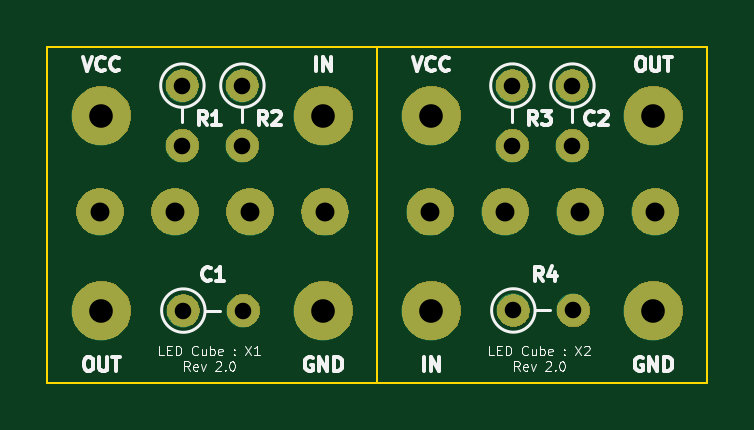
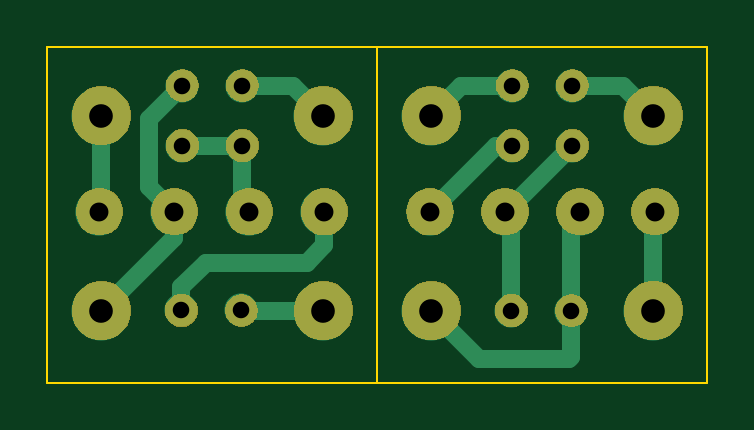
Circuit board: 10 layer files. Board 27.9 x 14.2 mm.
- bottom_copper: Cube-Balls-B.Cu.gbr (5442 bytes)
- bottom_mask: Cube-Balls-B.Mask.gbr (24788 bytes)
- paste: Cube-Balls-B.Paste.gbr (527 bytes)
- bottom_silk: Cube-Balls-B.SilkS.gbr (528 bytes)
- outline: Cube-Balls-Edge.Cuts.gbr (854 bytes)
- top_copper: Cube-Balls-F.Cu.gbr (3151 bytes)
- top_mask: Cube-Balls-F.Mask.gbr (24788 bytes)
- paste: Cube-Balls-F.Paste.gbr (527 bytes)
- top_silk: Cube-Balls-F.SilkS.gbr (18058 bytes)
- drill: Cube-Balls.drl (645 bytes)

=== bottom_copper: Cube-Balls-B.Cu.gbr ===
G04 #@! TF.GenerationSoftware,KiCad,Pcbnew,5.0.1+dfsg1-3~bpo9+1*
G04 #@! TF.CreationDate,2018-11-18T10:39:03-07:00*
G04 #@! TF.ProjectId,Cube-Balls,437562652D42616C6C732E6B69636164,rev?*
G04 #@! TF.SameCoordinates,Original*
G04 #@! TF.FileFunction,Copper,L2,Bot,Signal*
G04 #@! TF.FilePolarity,Positive*
%FSLAX46Y46*%
G04 Gerber Fmt 4.6, Leading zero omitted, Abs format (unit mm)*
G04 Created by KiCad (PCBNEW 5.0.1+dfsg1-3~bpo9+1) date Sun 18 Nov 2018 10:39:03 AM MST*
%MOMM*%
%LPD*%
G01*
G04 APERTURE LIST*
G04 #@! TA.AperFunction,ComponentPad*
%ADD10C,1.400000*%
G04 #@! TD*
G04 #@! TA.AperFunction,ComponentPad*
%ADD11O,1.400000X1.400000*%
G04 #@! TD*
G04 #@! TA.AperFunction,ComponentPad*
%ADD12C,2.499360*%
G04 #@! TD*
G04 #@! TA.AperFunction,ComponentPad*
%ADD13O,1.998980X1.998980*%
G04 #@! TD*
G04 #@! TA.AperFunction,ComponentPad*
%ADD14C,1.998980*%
G04 #@! TD*
G04 #@! TA.AperFunction,Conductor*
%ADD15C,0.762000*%
G04 #@! TD*
G04 APERTURE END LIST*
D10*
G04 #@! TO.P,C1,1*
G04 #@! TO.N,Net-(C1-Pad1)*
X43855000Y-47244000D03*
D11*
G04 #@! TO.P,C1,2*
G04 #@! TO.N,Net-(C1-Pad2)*
X46395000Y-47244000D03*
G04 #@! TD*
G04 #@! TO.P,C2,2*
G04 #@! TO.N,Net-(C2-Pad2)*
X60325000Y-40259000D03*
D10*
G04 #@! TO.P,C2,1*
G04 #@! TO.N,Net-(C2-Pad1)*
X60325000Y-37719000D03*
G04 #@! TD*
D12*
G04 #@! TO.P,J8,1*
G04 #@! TO.N,Net-(D2-Pad4)*
X63754000Y-38989000D03*
G04 #@! TD*
G04 #@! TO.P,J7,1*
G04 #@! TO.N,Net-(C2-Pad1)*
X63754000Y-47244000D03*
G04 #@! TD*
G04 #@! TO.P,J6,1*
G04 #@! TO.N,Net-(J6-Pad1)*
X54356000Y-38989000D03*
G04 #@! TD*
G04 #@! TO.P,J5,1*
G04 #@! TO.N,Net-(J5-Pad1)*
X54356000Y-47244000D03*
G04 #@! TD*
G04 #@! TO.P,J4,1*
G04 #@! TO.N,Net-(D1-Pad4)*
X40386000Y-47244000D03*
G04 #@! TD*
G04 #@! TO.P,J3,1*
G04 #@! TO.N,Net-(C1-Pad1)*
X49784000Y-47244000D03*
G04 #@! TD*
G04 #@! TO.P,J2,1*
G04 #@! TO.N,Net-(J2-Pad1)*
X40386000Y-38989000D03*
G04 #@! TD*
G04 #@! TO.P,J1,1*
G04 #@! TO.N,Net-(J1-Pad1)*
X49784000Y-38989000D03*
G04 #@! TD*
D13*
G04 #@! TO.P,D2,1*
G04 #@! TO.N,Net-(D2-Pad1)*
X54310000Y-43053000D03*
D14*
G04 #@! TO.P,D2,2*
G04 #@! TO.N,Net-(C2-Pad2)*
X57485000Y-43053000D03*
G04 #@! TO.P,D2,3*
G04 #@! TO.N,Net-(C2-Pad1)*
X60660000Y-43053000D03*
G04 #@! TO.P,D2,4*
G04 #@! TO.N,Net-(D2-Pad4)*
X63835000Y-43053000D03*
G04 #@! TD*
D13*
G04 #@! TO.P,D1,1*
G04 #@! TO.N,Net-(D1-Pad1)*
X49847500Y-43053000D03*
D14*
G04 #@! TO.P,D1,2*
G04 #@! TO.N,Net-(C1-Pad2)*
X46672500Y-43053000D03*
G04 #@! TO.P,D1,3*
G04 #@! TO.N,Net-(C1-Pad1)*
X43497500Y-43053000D03*
G04 #@! TO.P,D1,4*
G04 #@! TO.N,Net-(D1-Pad4)*
X40322500Y-43053000D03*
G04 #@! TD*
D10*
G04 #@! TO.P,R4,1*
G04 #@! TO.N,Net-(J5-Pad1)*
X57825000Y-47238000D03*
D11*
G04 #@! TO.P,R4,2*
G04 #@! TO.N,Net-(D2-Pad1)*
X60365000Y-47238000D03*
G04 #@! TD*
D10*
G04 #@! TO.P,R3,1*
G04 #@! TO.N,Net-(J6-Pad1)*
X57785000Y-37719000D03*
D11*
G04 #@! TO.P,R3,2*
G04 #@! TO.N,Net-(C2-Pad2)*
X57785000Y-40259000D03*
G04 #@! TD*
G04 #@! TO.P,R2,2*
G04 #@! TO.N,Net-(D1-Pad1)*
X46355000Y-40259000D03*
D10*
G04 #@! TO.P,R2,1*
G04 #@! TO.N,Net-(J1-Pad1)*
X46355000Y-37719000D03*
G04 #@! TD*
G04 #@! TO.P,R1,1*
G04 #@! TO.N,Net-(J2-Pad1)*
X43815000Y-37719000D03*
D11*
G04 #@! TO.P,R1,2*
G04 #@! TO.N,Net-(C1-Pad2)*
X43815000Y-40259000D03*
G04 #@! TD*
D15*
G04 #@! TO.N,Net-(J2-Pad1)*
X41656000Y-37719000D02*
X40386000Y-38989000D01*
X43815000Y-37719000D02*
X41656000Y-37719000D01*
G04 #@! TO.N,Net-(C1-Pad2)*
X46609000Y-43053000D02*
X43815000Y-40259000D01*
X46395000Y-43330500D02*
X46672500Y-43053000D01*
X46395000Y-47244000D02*
X46395000Y-43330500D01*
G04 #@! TO.N,Net-(C2-Pad2)*
X60325000Y-40259000D02*
X57785000Y-40259000D01*
X57785000Y-42753000D02*
X57485000Y-43053000D01*
X57785000Y-40259000D02*
X57785000Y-42753000D01*
G04 #@! TO.N,Net-(J6-Pad1)*
X55626000Y-37719000D02*
X54356000Y-38989000D01*
X57785000Y-37719000D02*
X55626000Y-37719000D01*
G04 #@! TO.N,Net-(J1-Pad1)*
X48514000Y-37719000D02*
X49784000Y-38989000D01*
X46355000Y-37719000D02*
X48514000Y-37719000D01*
G04 #@! TO.N,Net-(D1-Pad1)*
X47053500Y-40259000D02*
X49847500Y-43053000D01*
X46355000Y-40259000D02*
X47053500Y-40259000D01*
G04 #@! TO.N,Net-(D2-Pad1)*
X60365000Y-46248051D02*
X59328949Y-45212000D01*
X60365000Y-47238000D02*
X60365000Y-46248051D01*
X59328949Y-45212000D02*
X56469000Y-45212000D01*
X56469000Y-45212000D02*
X55626000Y-45212000D01*
X55626000Y-45212000D02*
X55372000Y-45212000D01*
X55055508Y-45212000D02*
X55626000Y-45212000D01*
X54310000Y-44466492D02*
X55055508Y-45212000D01*
X54310000Y-43053000D02*
X54310000Y-44466492D01*
G04 #@! TO.N,Net-(J5-Pad1)*
X57819000Y-47244000D02*
X57825000Y-47238000D01*
X54356000Y-47244000D02*
X57819000Y-47244000D01*
G04 #@! TO.N,Net-(C1-Pad1)*
X43855000Y-43410500D02*
X43497500Y-43053000D01*
X43855000Y-47244000D02*
X43855000Y-43410500D01*
X43855000Y-49189000D02*
X43855000Y-47244000D01*
X47752000Y-49276000D02*
X43942000Y-49276000D01*
X43942000Y-49276000D02*
X43855000Y-49189000D01*
X49784000Y-47244000D02*
X47752000Y-49276000D01*
G04 #@! TO.N,Net-(D1-Pad4)*
X40386000Y-43116500D02*
X40322500Y-43053000D01*
X40386000Y-47244000D02*
X40386000Y-43116500D01*
G04 #@! TO.N,Net-(D2-Pad4)*
X63754000Y-42972000D02*
X63835000Y-43053000D01*
X63754000Y-38989000D02*
X63754000Y-42972000D01*
G04 #@! TO.N,Net-(C2-Pad1)*
X60325000Y-37719000D02*
X61722000Y-39116000D01*
X61722000Y-41991000D02*
X60660000Y-43053000D01*
X61722000Y-39116000D02*
X61722000Y-41991000D01*
X60660000Y-44150000D02*
X63754000Y-47244000D01*
X60660000Y-43053000D02*
X60660000Y-44150000D01*
G04 #@! TD*
M02*

=== bottom_mask: Cube-Balls-B.Mask.gbr (24788 bytes, source omitted) ===
=== paste: Cube-Balls-B.Paste.gbr ===
G04 #@! TF.GenerationSoftware,KiCad,Pcbnew,5.0.1+dfsg1-3~bpo9+1*
G04 #@! TF.CreationDate,2018-11-18T10:39:03-07:00*
G04 #@! TF.ProjectId,Cube-Balls,437562652D42616C6C732E6B69636164,rev?*
G04 #@! TF.SameCoordinates,Original*
G04 #@! TF.FileFunction,Paste,Bot*
G04 #@! TF.FilePolarity,Positive*
%FSLAX46Y46*%
G04 Gerber Fmt 4.6, Leading zero omitted, Abs format (unit mm)*
G04 Created by KiCad (PCBNEW 5.0.1+dfsg1-3~bpo9+1) date Sun 18 Nov 2018 10:39:03 AM MST*
%MOMM*%
%LPD*%
G01*
G04 APERTURE LIST*
G04 APERTURE END LIST*
M02*

=== bottom_silk: Cube-Balls-B.SilkS.gbr ===
G04 #@! TF.GenerationSoftware,KiCad,Pcbnew,5.0.1+dfsg1-3~bpo9+1*
G04 #@! TF.CreationDate,2018-11-18T10:39:03-07:00*
G04 #@! TF.ProjectId,Cube-Balls,437562652D42616C6C732E6B69636164,rev?*
G04 #@! TF.SameCoordinates,Original*
G04 #@! TF.FileFunction,Legend,Bot*
G04 #@! TF.FilePolarity,Positive*
%FSLAX46Y46*%
G04 Gerber Fmt 4.6, Leading zero omitted, Abs format (unit mm)*
G04 Created by KiCad (PCBNEW 5.0.1+dfsg1-3~bpo9+1) date Sun 18 Nov 2018 10:39:03 AM MST*
%MOMM*%
%LPD*%
G01*
G04 APERTURE LIST*
G04 APERTURE END LIST*
M02*

=== outline: Cube-Balls-Edge.Cuts.gbr ===
G04 #@! TF.GenerationSoftware,KiCad,Pcbnew,5.0.1+dfsg1-3~bpo9+1*
G04 #@! TF.CreationDate,2018-11-18T10:39:03-07:00*
G04 #@! TF.ProjectId,Cube-Balls,437562652D42616C6C732E6B69636164,rev?*
G04 #@! TF.SameCoordinates,Original*
G04 #@! TF.FileFunction,Profile,NP*
%FSLAX46Y46*%
G04 Gerber Fmt 4.6, Leading zero omitted, Abs format (unit mm)*
G04 Created by KiCad (PCBNEW 5.0.1+dfsg1-3~bpo9+1) date Sun 18 Nov 2018 10:39:03 AM MST*
%MOMM*%
%LPD*%
G01*
G04 APERTURE LIST*
%ADD10C,0.100000*%
G04 APERTURE END LIST*
D10*
X52070000Y-36068000D02*
X66040000Y-36068000D01*
X66040000Y-36068000D02*
X66040000Y-50292000D01*
X66040000Y-50292000D02*
X52070000Y-50292000D01*
X38100000Y-50292000D02*
X38100000Y-36068000D01*
X52070000Y-50292000D02*
X38100000Y-50292000D01*
X52070000Y-36068000D02*
X52070000Y-50292000D01*
X38100000Y-36068000D02*
X52070000Y-36068000D01*
M02*

=== top_copper: Cube-Balls-F.Cu.gbr ===
G04 #@! TF.GenerationSoftware,KiCad,Pcbnew,5.0.1+dfsg1-3~bpo9+1*
G04 #@! TF.CreationDate,2018-11-18T10:39:03-07:00*
G04 #@! TF.ProjectId,Cube-Balls,437562652D42616C6C732E6B69636164,rev?*
G04 #@! TF.SameCoordinates,Original*
G04 #@! TF.FileFunction,Copper,L1,Top,Signal*
G04 #@! TF.FilePolarity,Positive*
%FSLAX46Y46*%
G04 Gerber Fmt 4.6, Leading zero omitted, Abs format (unit mm)*
G04 Created by KiCad (PCBNEW 5.0.1+dfsg1-3~bpo9+1) date Sun 18 Nov 2018 10:39:03 AM MST*
%MOMM*%
%LPD*%
G01*
G04 APERTURE LIST*
G04 #@! TA.AperFunction,ComponentPad*
%ADD10C,1.400000*%
G04 #@! TD*
G04 #@! TA.AperFunction,ComponentPad*
%ADD11O,1.400000X1.400000*%
G04 #@! TD*
G04 #@! TA.AperFunction,ComponentPad*
%ADD12C,2.499360*%
G04 #@! TD*
G04 #@! TA.AperFunction,ComponentPad*
%ADD13O,1.998980X1.998980*%
G04 #@! TD*
G04 #@! TA.AperFunction,ComponentPad*
%ADD14C,1.998980*%
G04 #@! TD*
G04 APERTURE END LIST*
D10*
G04 #@! TO.P,C1,1*
G04 #@! TO.N,Net-(C1-Pad1)*
X43855000Y-47244000D03*
D11*
G04 #@! TO.P,C1,2*
G04 #@! TO.N,Net-(C1-Pad2)*
X46395000Y-47244000D03*
G04 #@! TD*
G04 #@! TO.P,C2,2*
G04 #@! TO.N,Net-(C2-Pad2)*
X60325000Y-40259000D03*
D10*
G04 #@! TO.P,C2,1*
G04 #@! TO.N,Net-(C2-Pad1)*
X60325000Y-37719000D03*
G04 #@! TD*
D12*
G04 #@! TO.P,J8,1*
G04 #@! TO.N,Net-(D2-Pad4)*
X63754000Y-38989000D03*
G04 #@! TD*
G04 #@! TO.P,J7,1*
G04 #@! TO.N,Net-(C2-Pad1)*
X63754000Y-47244000D03*
G04 #@! TD*
G04 #@! TO.P,J6,1*
G04 #@! TO.N,Net-(J6-Pad1)*
X54356000Y-38989000D03*
G04 #@! TD*
G04 #@! TO.P,J5,1*
G04 #@! TO.N,Net-(J5-Pad1)*
X54356000Y-47244000D03*
G04 #@! TD*
G04 #@! TO.P,J4,1*
G04 #@! TO.N,Net-(D1-Pad4)*
X40386000Y-47244000D03*
G04 #@! TD*
G04 #@! TO.P,J3,1*
G04 #@! TO.N,Net-(C1-Pad1)*
X49784000Y-47244000D03*
G04 #@! TD*
G04 #@! TO.P,J2,1*
G04 #@! TO.N,Net-(J2-Pad1)*
X40386000Y-38989000D03*
G04 #@! TD*
G04 #@! TO.P,J1,1*
G04 #@! TO.N,Net-(J1-Pad1)*
X49784000Y-38989000D03*
G04 #@! TD*
D13*
G04 #@! TO.P,D2,1*
G04 #@! TO.N,Net-(D2-Pad1)*
X54310000Y-43053000D03*
D14*
G04 #@! TO.P,D2,2*
G04 #@! TO.N,Net-(C2-Pad2)*
X57485000Y-43053000D03*
G04 #@! TO.P,D2,3*
G04 #@! TO.N,Net-(C2-Pad1)*
X60660000Y-43053000D03*
G04 #@! TO.P,D2,4*
G04 #@! TO.N,Net-(D2-Pad4)*
X63835000Y-43053000D03*
G04 #@! TD*
D13*
G04 #@! TO.P,D1,1*
G04 #@! TO.N,Net-(D1-Pad1)*
X49847500Y-43053000D03*
D14*
G04 #@! TO.P,D1,2*
G04 #@! TO.N,Net-(C1-Pad2)*
X46672500Y-43053000D03*
G04 #@! TO.P,D1,3*
G04 #@! TO.N,Net-(C1-Pad1)*
X43497500Y-43053000D03*
G04 #@! TO.P,D1,4*
G04 #@! TO.N,Net-(D1-Pad4)*
X40322500Y-43053000D03*
G04 #@! TD*
D10*
G04 #@! TO.P,R4,1*
G04 #@! TO.N,Net-(J5-Pad1)*
X57825000Y-47238000D03*
D11*
G04 #@! TO.P,R4,2*
G04 #@! TO.N,Net-(D2-Pad1)*
X60365000Y-47238000D03*
G04 #@! TD*
D10*
G04 #@! TO.P,R3,1*
G04 #@! TO.N,Net-(J6-Pad1)*
X57785000Y-37719000D03*
D11*
G04 #@! TO.P,R3,2*
G04 #@! TO.N,Net-(C2-Pad2)*
X57785000Y-40259000D03*
G04 #@! TD*
G04 #@! TO.P,R2,2*
G04 #@! TO.N,Net-(D1-Pad1)*
X46355000Y-40259000D03*
D10*
G04 #@! TO.P,R2,1*
G04 #@! TO.N,Net-(J1-Pad1)*
X46355000Y-37719000D03*
G04 #@! TD*
G04 #@! TO.P,R1,1*
G04 #@! TO.N,Net-(J2-Pad1)*
X43815000Y-37719000D03*
D11*
G04 #@! TO.P,R1,2*
G04 #@! TO.N,Net-(C1-Pad2)*
X43815000Y-40259000D03*
G04 #@! TD*
M02*

=== top_mask: Cube-Balls-F.Mask.gbr (24788 bytes, source omitted) ===
=== paste: Cube-Balls-F.Paste.gbr ===
G04 #@! TF.GenerationSoftware,KiCad,Pcbnew,5.0.1+dfsg1-3~bpo9+1*
G04 #@! TF.CreationDate,2018-11-18T10:39:03-07:00*
G04 #@! TF.ProjectId,Cube-Balls,437562652D42616C6C732E6B69636164,rev?*
G04 #@! TF.SameCoordinates,Original*
G04 #@! TF.FileFunction,Paste,Top*
G04 #@! TF.FilePolarity,Positive*
%FSLAX46Y46*%
G04 Gerber Fmt 4.6, Leading zero omitted, Abs format (unit mm)*
G04 Created by KiCad (PCBNEW 5.0.1+dfsg1-3~bpo9+1) date Sun 18 Nov 2018 10:39:03 AM MST*
%MOMM*%
%LPD*%
G01*
G04 APERTURE LIST*
G04 APERTURE END LIST*
M02*

=== top_silk: Cube-Balls-F.SilkS.gbr (18058 bytes, source omitted) ===
=== drill: Cube-Balls.drl ===
M48
;DRILL file {KiCad 5.0.1+dfsg1-3~bpo9+1} date Sun 18 Nov 2018 10:38:25 AM MST
;FORMAT={-:-/ absolute / metric / decimal}
FMAT,2
METRIC,TZ
T1C0.700
T2C0.800
T3C1.001
%
G90
G05
M71
T1
X57.785Y-37.719
X57.785Y-40.259
X57.825Y-47.238
X60.365Y-47.238
X43.815Y-37.719
X43.815Y-40.259
X46.355Y-37.719
X46.355Y-40.259
X60.325Y-37.719
X60.325Y-40.259
X43.855Y-47.244
X46.395Y-47.244
T2
X40.322Y-43.053
X43.497Y-43.053
X46.672Y-43.053
X49.847Y-43.053
X54.31Y-43.053
X57.485Y-43.053
X60.66Y-43.053
X63.835Y-43.053
T3
X49.784Y-38.989
X54.356Y-47.244
X40.386Y-38.989
X49.784Y-47.244
X63.754Y-47.244
X40.386Y-47.244
X54.356Y-38.989
X63.754Y-38.989
T0
M30

